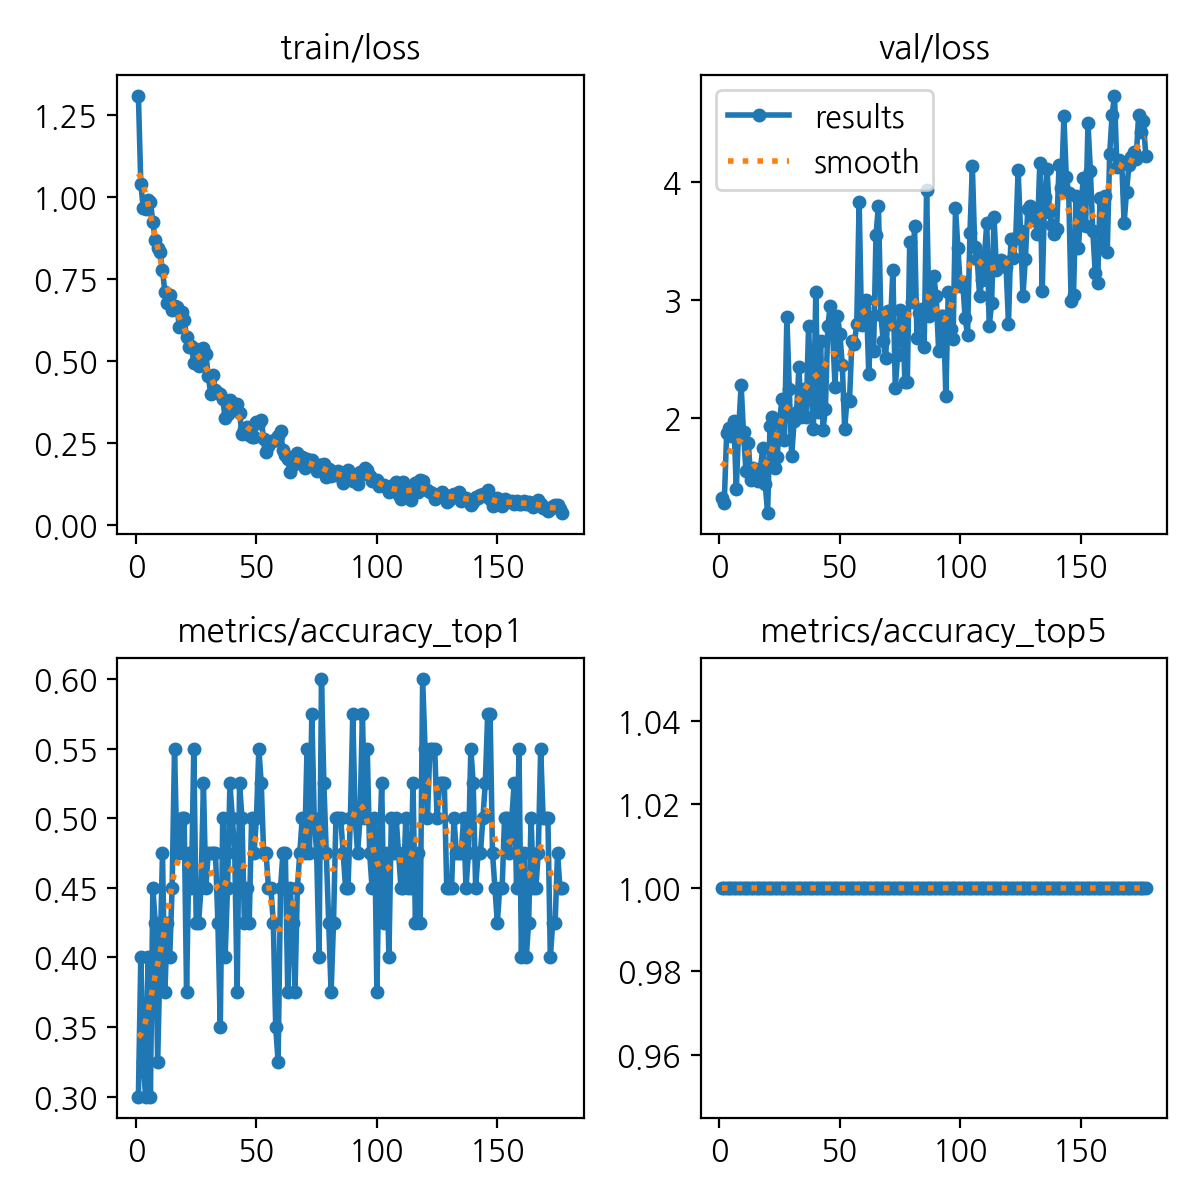

The file beside this chart, header and first rows:
epoch, time, train/loss, metrics/accuracy_top1, metrics/accuracy_top5, val/loss, lr/pg0, lr/pg1, lr/pg2
1, 199.2, 1.309, 0.3, 1, 1.318, 0.00025, 0.00025, 0.00025
2, 381.6, 1.041, 0.4, 1, 1.272, 0.0005108, 0.0005108, 0.0005108
3, 540.3, 0.967, 0.325, 1, 1.868, 0.0007699, 0.0007699, 0.0007699
4, 736.8, 0.9643, 0.3, 1, 1.911, 0.001027, 0.001027, 0.001027
5, 923.3, 0.9907, 0.4, 1, 1.841, 0.001234, 0.001234, 0.001234
6, 1087, 0.9848, 0.3, 1, 1.969, 0.001229, 0.001229, 0.001229
7, 1243, 0.9237, 0.45, 1, 1.393, 0.001225, 0.001225, 0.001225
8, 1401, 0.8675, 0.425, 1, 1.9, 0.001221, 0.001221, 0.001221
9, 1560, 0.8431, 0.325, 1, 2.278, 0.001217, 0.001217, 0.001217
10, 1716, 0.8322, 0.4, 1, 1.874, 0.001213, 0.001213, 0.001213
11, 1870, 0.7772, 0.475, 1, 1.542, 0.001209, 0.001209, 0.001209
12, 2025, 0.709, 0.375, 1, 1.783, 0.001205, 0.001205, 0.001205
13, 2179, 0.6771, 0.425, 1, 1.471, 0.0012, 0.0012, 0.0012
14, 2334, 0.7022, 0.4, 1, 1.569, 0.001196, 0.001196, 0.001196
15, 2488, 0.6561, 0.45, 1, 1.491, 0.001192, 0.001192, 0.001192
16, 2654, 0.6671, 0.55, 1, 1.457, 0.001188, 0.001188, 0.001188
17, 2847, 0.665, 0.475, 1, 1.566, 0.001184, 0.001184, 0.001184
18, 3059, 0.6037, 0.475, 1, 1.743, 0.00118, 0.00118, 0.00118
19, 3283, 0.6497, 0.5, 1, 1.438, 0.001176, 0.001176, 0.001176
20, 3454, 0.6247, 0.5, 1, 1.186, 0.001172, 0.001172, 0.001172
21, 3617, 0.5737, 0.375, 1, 1.928, 0.001167, 0.001167, 0.001167
22, 3859, 0.543, 0.475, 1, 2.003, 0.001163, 0.001163, 0.001163
23, 4114, 0.5459, 0.45, 1, 1.573, 0.001159, 0.001159, 0.001159
24, 4373, 0.4932, 0.55, 1, 1.664, 0.001155, 0.001155, 0.001155
25, 4609, 0.5361, 0.425, 1, 1.978, 0.001151, 0.001151, 0.001151
26, 4800, 0.4831, 0.425, 1, 2.161, 0.001147, 0.001147, 0.001147
27, 4970, 0.5127, 0.45, 1, 1.806, 0.001143, 0.001143, 0.001143
28, 5160, 0.5392, 0.525, 1, 2.857, 0.001139, 0.001139, 0.001139
29, 5336, 0.5216, 0.45, 1, 2.244, 0.001135, 0.001135, 0.001135
30, 5499, 0.4535, 0.475, 1, 1.67, 0.00113, 0.00113, 0.00113
31, 5658, 0.4002, 0.475, 1, 1.967, 0.001126, 0.001126, 0.001126
32, 5831, 0.4574, 0.475, 1, 2.044, 0.001122, 0.001122, 0.001122
33, 6007, 0.4099, 0.475, 1, 2.426, 0.001118, 0.001118, 0.001118
34, 6209, 0.4033, 0.425, 1, 2.003, 0.001114, 0.001114, 0.001114
35, 6381, 0.3987, 0.35, 1, 2.245, 0.00111, 0.00111, 0.00111
36, 6566, 0.3844, 0.5, 1, 2.006, 0.001106, 0.001106, 0.001106
37, 6760, 0.3257, 0.4, 1, 2.775, 0.001102, 0.001102, 0.001102
38, 6997, 0.3393, 0.45, 1, 2.268, 0.001097, 0.001097, 0.001097
39, 7174, 0.3813, 0.525, 1, 1.904, 0.001093, 0.001093, 0.001093
40, 7328, 0.3579, 0.5, 1, 3.068, 0.001089, 0.001089, 0.001089
41, 7488, 0.3568, 0.475, 1, 2.048, 0.001085, 0.001085, 0.001085
42, 7644, 0.3685, 0.375, 1, 2.653, 0.001081, 0.001081, 0.001081
43, 7801, 0.3406, 0.525, 1, 1.895, 0.001077, 0.001077, 0.001077
44, 7957, 0.2772, 0.5, 1, 2.076, 0.001073, 0.001073, 0.001073
45, 8113, 0.2935, 0.425, 1, 2.78, 0.001069, 0.001069, 0.001069
46, 8268, 0.2976, 0.45, 1, 2.953, 0.001064, 0.001064, 0.001064
47, 8425, 0.2726, 0.425, 1, 2.718, 0.00106, 0.00106, 0.00106
48, 8582, 0.2675, 0.5, 1, 2.264, 0.001056, 0.001056, 0.001056
49, 8739, 0.2682, 0.475, 1, 2.865, 0.001052, 0.001052, 0.001052
50, 8901, 0.3124, 0.5, 1, 2.715, 0.001048, 0.001048, 0.001048
51, 9060, 0.3112, 0.55, 1, 2.451, 0.001044, 0.001044, 0.001044
52, 9216, 0.3208, 0.525, 1, 1.902, 0.00104, 0.00104, 0.00104
53, 9374, 0.2603, 0.475, 1, 2.162, 0.001035, 0.001035, 0.001035
54, 9530, 0.2213, 0.475, 1, 2.145, 0.001031, 0.001031, 0.001031
55, 9686, 0.2389, 0.45, 1, 2.649, 0.001027, 0.001027, 0.001027
56, 9842, 0.2555, 0.45, 1, 2.626, 0.001023, 0.001023, 0.001023
57, 9997, 0.2563, 0.425, 1, 2.794, 0.001019, 0.001019, 0.001019
58, 10154, 0.2627, 0.35, 1, 3.838, 0.001015, 0.001015, 0.001015
59, 10311, 0.2695, 0.325, 1, 2.784, 0.001011, 0.001011, 0.001011
60, 10468, 0.2852, 0.45, 1, 2.932, 0.001007, 0.001007, 0.001007
... 117 more rows
